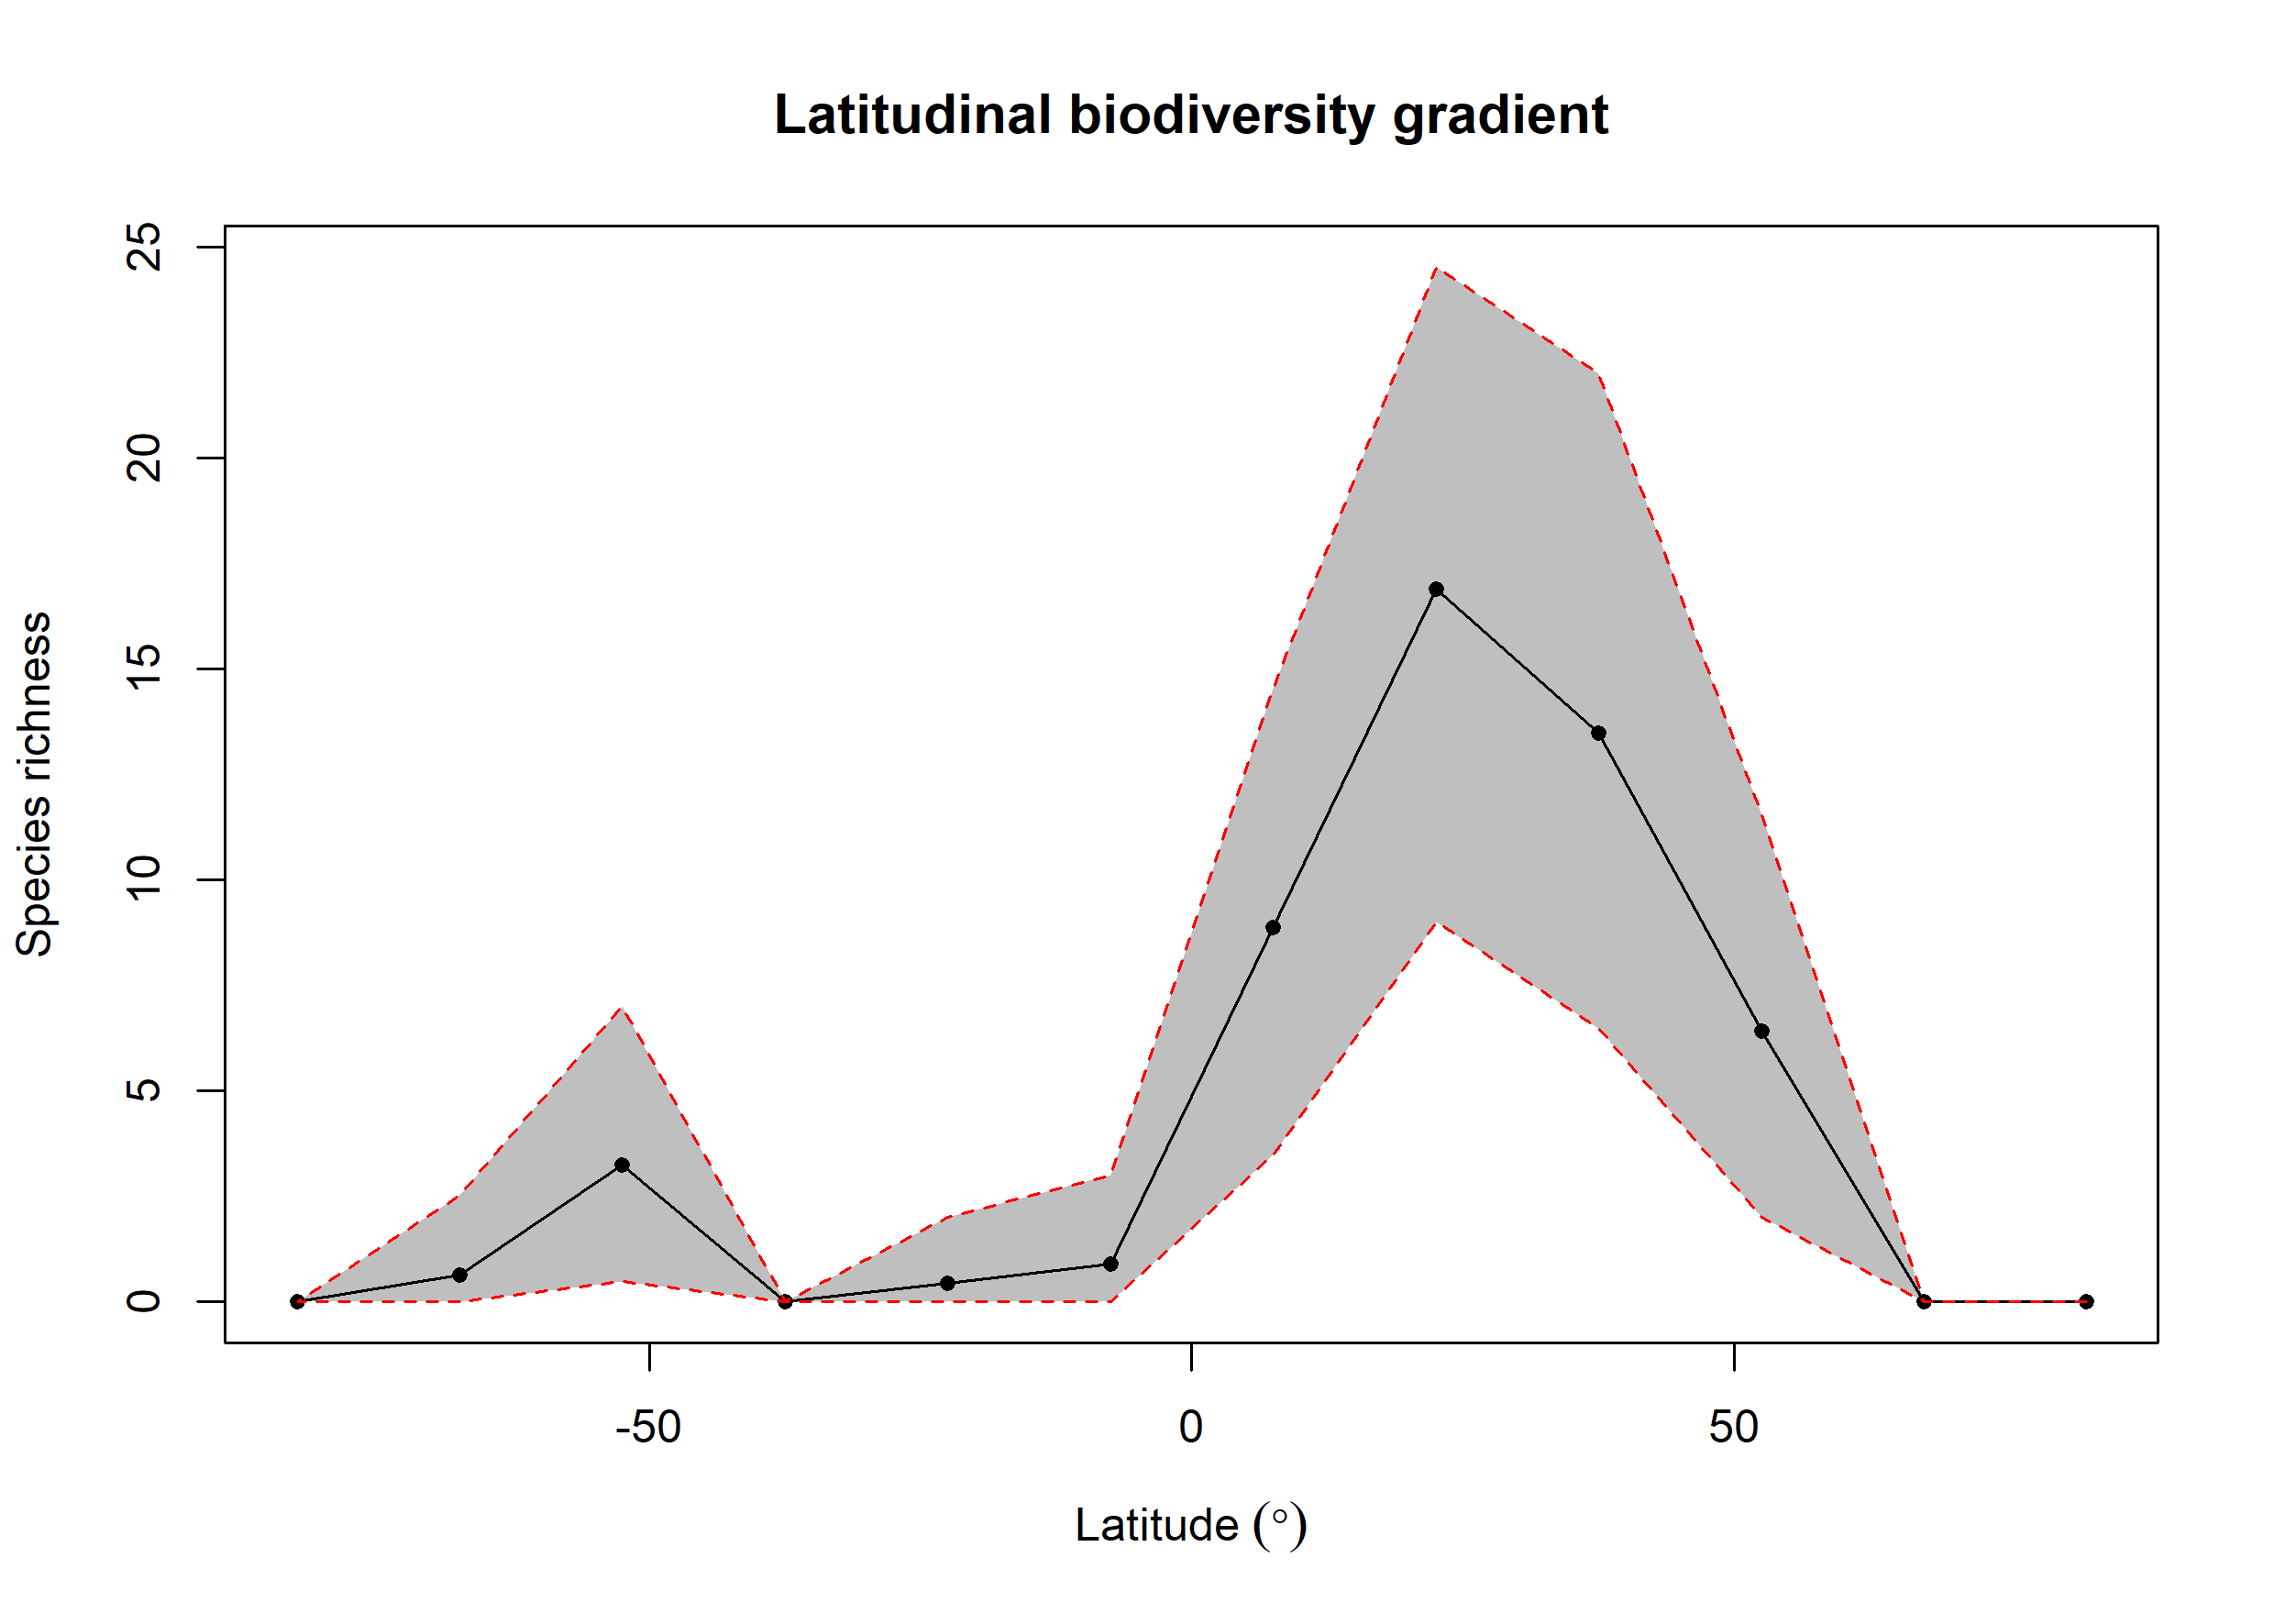

Data behind this chart, as committed beside it:
bin, max, min, mid, hemisphere, mean_richness, CI.Lower, CI.Upper
1, 90, 75, 82.5, N, 0, 0, 0
2, 75, 60, 67.5, N, 0, 0, 0
3, 60, 45, 52.5, N, 6.42, 2, 11.53
4, 45, 30, 37.5, N, 13.47, 6.475, 22
5, 30, 15, 22.5, N, 16.9, 9, 24.52
6, 15, 0, 7.5, N, 8.88, 3.475, 14.53
7, 0, -15, -7.5, S, 0.89, 0, 3
8, -15, -30, -22.5, S, 0.44, 0, 2
9, -30, -45, -37.5, S, 0, 0, 0
10, -45, -60, -52.5, S, 3.24, 0.475, 7
11, -60, -75, -67.5, S, 0.63, 0, 2.525
12, -75, -90, -82.5, S, 0, 0, 0
